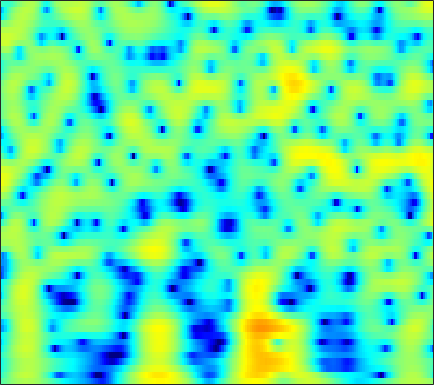

Source data for this figure (header and first rows):
-2.3629, -1.9034, -1.2638, -0.61891, -0.15558, 0.42525, 0.94656, 1.2909, 1.6786, 1.9817, 2.1961, 2.2967, 2.3428, 2.288, 2.1819, 1.9588, 1.6451, 1.3533, 0.8912, 0.34701, -0.27488, -0.78794, -1.5254, -2.3123
-4.729, -3.532, -2.137, -0.9324, -0.1389, 0.7867, 1.566, 2.06, 2.597, 3, 3.264, 3.371, 3.389, 3.263, 3.069, 2.677, 2.122, 1.593, 0.7228, -0.3548, -1.67, -2.839, -4.687, -6.942
-5.732, -4.689, -3.38, -2.176, -1.353, -0.3685, 0.4803, 1.028, 1.639, 2.119, 2.464, 2.639, 2.755, 2.741, 2.648, 2.416, 2.064, 1.727, 1.188, 0.5572, -0.149, -0.7135, -1.488, -2.257
-6.074, -4.937, -3.558, -2.32, -1.48, -0.4765, 0.3898, 0.9478, 1.568, 2.049, 2.394, 2.563, 2.675, 2.657, 2.564, 2.339, 2.004, 1.687, 1.188, 0.6155, -0.01644, -0.5168, -1.198, -1.879
-4.707, -3.772, -2.557, -1.413, -0.6149, 0.3572, 1.216, 1.773, 2.395, 2.868, 3.185, 3.321, 3.356, 3.227, 3.021, 2.599, 2.009, 1.455, 0.5722, -0.4706, -1.659, -2.627, -3.979, -5.307
-7.117, -5.567, -3.663, -1.981, -0.8655, 0.4211, 1.501, 2.181, 2.921, 3.474, 3.834, 3.981, 4.004, 3.828, 3.559, 3.006, 2.222, 1.471, 0.2314, -1.332, -3.298, -5.12, -8.211, -12.59
-8.968, -7.088, -4.926, -3.071, -1.844, -0.4133, 0.8018, 1.571, 2.409, 3.04, 3.466, 3.653, 3.728, 3.607, 3.386, 2.924, 2.269, 1.656, 0.6842, -0.4469, -1.687, -2.659, -3.943, -5.116
-6.952, -6.055, -4.714, -3.312, -2.268, -0.9338, 0.2882, 1.107, 2.039, 2.766, 3.277, 3.515, 3.638, 3.543, 3.333, 2.873, 2.217, 1.607, 0.6585, -0.4077, -1.532, -2.372, -3.399, -4.242
-12.05, -11.58, -9.13, -6.153, -4.115, -1.789, 0.09465, 1.247, 2.477, 3.401, 4.036, 4.331, 4.484, 4.361, 4.088, 3.487, 2.611, 1.76, 0.3468, -1.44, -3.685, -5.72, -8.918, -12.05
-10.06, -9.778, -7.805, -5.261, -3.463, -1.365, 0.3806, 1.461, 2.607, 3.447, 4.006, 4.246, 4.34, 4.178, 3.884, 3.264, 2.378, 1.533, 0.1632, -1.508, -3.486, -5.138, -7.41, -9.162
-3.54, -3.09, -2.314, -1.377, -0.6222, 0.3673, 1.283, 1.893, 2.592, 3.12, 3.447, 3.554, 3.521, 3.289, 2.988, 2.41, 1.641, 0.9496, -0.09642, -1.245, -2.452, -3.367, -4.535, -5.553
-2.526, -1.883, -1.024, -0.1625, 0.4819, 1.308, 2.039, 2.507, 3.008, 3.356, 3.535, 3.549, 3.4, 3.06, 2.685, 2.029, 1.201, 0.4736, -0.6165, -1.829, -3.135, -4.161, -5.572, -7.02
-4.26, -3.192, -1.744, -0.4012, 0.5064, 1.573, 2.476, 3.03, 3.588, 3.927, 4.058, 4.023, 3.786, 3.313, 2.809, 1.948, 0.8837, -0.04895, -1.474, -3.069, -4.786, -6.134, -8.046, -10.12
-8.823, -6.216, -3.484, -1.291, 0.06448, 1.535, 2.683, 3.368, 4.06, 4.487, 4.648, 4.596, 4.288, 3.7, 3.061, 1.936, 0.4741, -0.8429, -2.904, -5.306, -7.932, -9.894, -12.15, -13.8
-6.98, -5.359, -3.304, -1.495, -0.269, 1.186, 2.409, 3.15, 3.917, 4.452, 4.713, 4.717, 4.465, 3.924, 3.302, 2.139, 0.5562, -0.9358, -3.45, -6.84, -11.66, -16.98, -25.68, -18.78
-6.669, -5.96, -4.612, -3.044, -1.886, -0.3967, 0.9465, 1.827, 2.794, 3.498, 3.954, 4.134, 4.143, 3.877, 3.506, 2.79, 1.801, 0.8914, -0.5048, -2.053, -3.63, -4.694, -5.725, -6.28
-16.3, -14.43, -10.78, -7.567, -5.516, -3.249, -1.42, -0.2734, 0.9948, 1.956, 2.636, 2.994, 3.267, 3.308, 3.215, 2.95, 2.541, 2.146, 1.554, 0.9348, 0.3094, -0.1426, -0.6713, -1.158
-15, -14.23, -11.65, -8.967, -7.125, -4.845, -2.915, -1.713, -0.391, 0.6483, 1.399, 1.775, 2.085, 2.213, 2.208, 2.104, 1.943, 1.816, 1.633, 1.468, 1.329, 1.224, 1.065, 0.8899
-12.21, -12.69, -11.62, -9.142, -7.125, -4.76, -2.792, -1.569, -0.3222, 0.5292, 1.053, 1.218, 1.172, 0.904, 0.5914, 0.1245, -0.2414, -0.3467, -0.2296, 0.1257, 0.6065, 0.9825, 1.408, 1.741
-11.2, -13.44, -10.97, -7.08, -4.732, -2.272, -0.5376, 0.4236, 1.33, 1.781, 1.796, 1.541, 0.7786, -0.5528, -1.98, -4.561, -7.737, -9.107, -7.16, -4.057, -1.664, -0.3375, 0.975, 1.869
-0.7283, -0.8429, -0.6874, -0.1182, 0.4245, 1.133, 1.784, 2.134, 2.395, 2.402, 2.076, 1.621, 0.6873, -0.6989, -2.043, -4.237, -6.517, -7.311, -6.283, -4.216, -2.354, -1.295, -0.2717, 0.3539
1.806, 1.839, 1.918, 2.076, 2.22, 2.382, 2.495, 2.522, 2.42, 2.18, 1.799, 1.393, 0.7465, 0.03485, -0.5387, -1.213, -1.722, -1.954, -2, -1.853, -1.655, -1.539, -1.565, -1.872
2.111, 2.235, 2.449, 2.619, 2.728, 2.837, 2.812, 2.722, 2.487, 2.084, 1.563, 1.088, 0.4042, -0.2624, -0.7046, -1.144, -1.365, -1.411, -1.343, -1.234, -1.224, -1.32, -1.694, -2.43
0.9345, 1.289, 1.83, 2.366, 2.695, 2.998, 3.118, 3.045, 2.741, 2.156, 1.249, 0.3909, -1.042, -2.684, -3.792, -4.64, -4.269, -3.409, -2.139, -1.063, -0.2993, 0.002412, 0.08902, -0.2122
-4.794, -3.411, -1.513, 0.1255, 1.073, 1.944, 2.448, 2.565, 2.376, 1.81, 0.7735, -0.3357, -2.527, -5.893, -9.94, -18.04, -10.73, -6.387, -2.822, -0.5873, 0.8833, 1.607, 2.177, 2.358
-13.47, -9.292, -5.496, -3.075, -1.802, -0.6506, -0.002954, 0.2455, 0.274, 0.03586, -0.4396, -0.9511, -1.699, -2.499, -2.934, -3.084, -2.586, -1.862, -0.7385, 0.3914, 1.326, 1.901, 2.444, 2.749
-5.139, -4.552, -3.726, -2.922, -2.5, -2.118, -1.979, -2.002, -2.108, -2.286, -2.419, -2.48, -2.454, -2.304, -2.105, -1.696, -1.161, -0.6829, 0.002545, 0.6908, 1.333, 1.75, 2.213, 2.547
-1.212, -1.202, -1.283, -1.549, -1.87, -2.527, -3.383, -4.154, -5.197, -5.999, -6.244, -5.961, -5.246, -4.27, -3.531, -2.588, -1.685, -1.065, -0.2581, 0.4712, 1.146, 1.592, 2.106, 2.521
2.051, 1.776, 1.232, 0.3786, -0.4494, -1.971, -4.049, -6.184, -10.25, -17.07, -19.92, -14.14, -9.633, -6.944, -5.523, -4.083, -2.923, -2.175, -1.247, -0.3859, 0.4069, 0.9696, 1.631, 2.193
4.619, 4.265, 3.607, 2.703, 1.838, 0.4003, -1.39, -2.963, -5.273, -7.319, -8.292, -8.176, -7.517, -6.848, -6.465, -5.968, -5.477, -4.924, -4.069, -3.027, -1.958, -1.174, -0.195, 0.6378
5.764, 5.495, 4.976, 4.303, 3.661, 2.688, 1.539, 0.6291, -0.6704, -1.953, -3.253, -4.224, -5.642, -7.356, -8.947, -11.47, -13.45, -13.28, -11.1, -8.698, -6.668, -5.401, -3.914, -2.6
5.523, 5.385, 5.08, 4.647, 4.245, 3.612, 2.871, 2.234, 1.286, 0.179, -1.123, -2.255, -4.133, -6.505, -8.808, -12.69, -16.65, -16.79, -14.61, -12.77, -11.65, -10.8, -9.289, -7.217
4.258, 4.214, 4.075, 3.833, 3.642, 3.319, 2.985, 2.678, 2.216, 1.611, 0.8515, 0.1353, -0.9918, -2.351, -3.495, -5.1, -6.69, -7.884, -9.595, -12.03, -16.7, -25.71, -20.33, -11.68
1.827, 1.673, 1.371, 1.047, 0.8871, 0.8772, 1.109, 1.375, 1.751, 2.005, 2.095, 1.992, 1.699, 1.166, 0.6804, -0.1759, -1.154, -2.01, -3.247, -4.576, -5.759, -6.261, -6.139, -5.146
-1.65, -2.395, -3.969, -6.038, -7.497, -7.244, -4.804, -2.772, -0.6089, 0.9978, 2.079, 2.642, 3.05, 3.18, 3.103, 2.827, 2.366, 1.935, 1.264, 0.5392, -0.1531, -0.6382, -1.176, -1.645
-4.46, -5.241, -6.934, -9.428, -11.6, -11.15, -7.172, -4.463, -1.623, 0.4083, 1.869, 2.672, 3.407, 3.842, 3.975, 3.984, 3.785, 3.524, 3.037, 2.393, 1.585, 0.8478, -0.3275, -1.826
-7.282, -6.884, -6.292, -5.679, -5.133, -4.125, -2.856, -1.789, -0.4108, 0.8169, 1.834, 2.428, 3.037, 3.419, 3.595, 3.655, 3.559, 3.379, 2.995, 2.44, 1.669, 0.9415, -0.31, -1.926
-12.22, -9.489, -6.842, -4.897, -3.683, -2.349, -1.179, -0.42, 0.444, 1.159, 1.697, 2.003, 2.287, 2.456, 2.534, 2.562, 2.53, 2.459, 2.285, 1.999, 1.571, 1.145, 0.4139, -0.4872
-8.766, -6.874, -4.689, -2.877, -1.774, -0.5707, 0.3399, 0.8395, 1.307, 1.53, 1.545, 1.443, 1.19, 0.9105, 0.7174, 0.6286, 0.7209, 0.8971, 1.192, 1.439, 1.569, 1.541, 1.347, 0.9517
-3.397, -2.381, -1.054, 0.102, 0.824, 1.587, 2.058, 2.232, 2.205, 1.835, 1.126, 0.3401, -1.077, -2.805, -4.117, -4.953, -4.124, -2.841, -1.094, 0.3128, 1.32, 1.799, 2.13, 2.118
-1.393, -0.4912, 0.5638, 1.399, 1.885, 2.312, 2.479, 2.422, 2.047, 1.328, 0.1876, -1.034, -3.279, -6.694, -10.62, -16.34, -10.58, -6.699, -3.275, -1.036, 0.4771, 1.276, 1.945, 2.237
-1.39, -0.554, 0.3548, 1.056, 1.42, 1.684, 1.708, 1.543, 1.091, 0.3874, -0.5601, -1.402, -2.623, -3.803, -4.487, -4.843, -4.432, -3.709, -2.504, -1.294, -0.2261, 0.4462, 1.128, 1.561
-1.46, -0.6259, 0.2781, 0.9287, 1.238, 1.424, 1.329, 1.076, 0.5282, -0.2664, -1.254, -2.042, -3.096, -3.926, -4.269, -4.353, -3.968, -3.44, -2.586, -1.645, -0.7453, -0.1432, 0.5639, 1.125
-0.984, -0.07999, 0.8589, 1.497, 1.796, 1.928, 1.737, 1.384, 0.6025, -0.5683, -2.17, -3.674, -6.026, -8.415, -9.447, -8.821, -6.958, -5.555, -3.955, -2.673, -1.638, -0.9715, -0.1698, 0.5791
-0.3725, 0.505, 1.454, 2.141, 2.472, 2.644, 2.508, 2.178, 1.377, 0.1229, -1.677, -3.527, -6.945, -11.95, -15.37, -12.3, -8.379, -6.472, -4.866, -3.977, -3.452, -3.114, -2.522, -1.602
-0.9762, -0.0142, 1.101, 1.958, 2.405, 2.767, 2.849, 2.717, 2.295, 1.595, 0.6369, -0.2292, -1.464, -2.579, -3.195, -3.581, -3.673, -3.789, -4.241, -5.306, -7.279, -9.469, -11.75, -8.947
-3.195, -1.871, -0.4653, 0.5983, 1.202, 1.764, 2.065, 2.149, 2.112, 1.916, 1.576, 1.266, 0.8169, 0.345, -0.02011, -0.5063, -1.06, -1.585, -2.541, -3.898, -5.783, -7.46, -8.764, -7.181
-4.951, -3.598, -2.188, -1.137, -0.5399, 0.00376, 0.3392, 0.4964, 0.6107, 0.6683, 0.7072, 0.7315, 0.7283, 0.6838, 0.6247, 0.4615, 0.2044, -0.04094, -0.4424, -0.9084, -1.342, -1.547, -1.566, -1.243
-4.975, -3.85, -2.707, -1.983, -1.691, -1.604, -1.725, -1.856, -1.963, -1.817, -1.37, -0.9284, -0.3485, 0.1655, 0.4746, 0.7432, 0.878, 0.9209, 0.908, 0.8567, 0.8137, 0.8196, 0.8813, 1.008
-3.037, -2.05, -1.261, -1.056, -1.353, -2.311, -4.029, -5.83, -8.17, -7.919, -5.335, -3.45, -1.535, -0.2312, 0.421, 0.9784, 1.282, 1.402, 1.488, 1.551, 1.631, 1.697, 1.792, 1.879
1.071, 1.613, 1.923, 1.721, 1.203, -0.08513, -2.234, -4.524, -7.922, -7.814, -4.58, -2.517, -0.6584, 0.3699, 0.7352, 0.8215, 0.5906, 0.3117, 0.007732, -0.06033, 0.138, 0.3829, 0.723, 0.957
3.731, 3.909, 3.966, 3.778, 3.499, 2.915, 2.186, 1.612, 1.027, 0.7538, 0.7613, 0.8226, 0.7928, 0.4266, -0.1461, -1.431, -3.425, -5.403, -8.208, -8.84, -6.833, -5.204, -3.697, -2.973
3.848, 3.908, 3.934, 3.891, 3.796, 3.61, 3.358, 3.142, 2.823, 2.478, 2.07, 1.682, 0.9927, 0.02145, -0.9725, -2.786, -5.359, -7.925, -11.87, -12.87, -10.08, -8.207, -6.715, -6.22
2.567, 2.612, 2.723, 2.869, 2.962, 3.063, 3.1, 3.085, 2.969, 2.746, 2.397, 2.04, 1.405, 0.5766, -0.185, -1.346, -2.616, -3.55, -4.596, -5.24, -5.459, -5.467, -5.459, -5.614
-0.3832, -0.2304, 0.2335, 0.8347, 1.31, 1.87, 2.317, 2.556, 2.753, 2.789, 2.662, 2.46, 2.048, 1.47, 0.9401, 0.1348, -0.7329, -1.389, -2.219, -2.913, -3.419, -3.672, -3.843, -3.888
-7.883, -6.431, -4.008, -1.993, -0.7912, 0.4597, 1.409, 1.947, 2.483, 2.812, 2.942, 2.909, 2.693, 2.282, 1.848, 1.081, 0.1212, -0.7112, -1.906, -3.086, -4.009, -4.346, -4.236, -3.62
-11.17, -8.67, -5.543, -3.307, -2.062, -0.7079, 0.3886, 1.092, 1.857, 2.45, 2.853, 3.017, 3.034, 2.806, 2.453, 1.702, 0.5591, -0.6188, -2.776, -5.918, -10.46, -13.29, -10.02, -5.802
-3.333, -3.839, -4.148, -4.126, -3.856, -3.153, -2.155, -1.308, -0.2027, 0.7588, 1.531, 1.974, 2.364, 2.509, 2.437, 2.093, 1.391, 0.5875, -0.9306, -2.965, -5.159, -5.996, -4.952, -2.776
